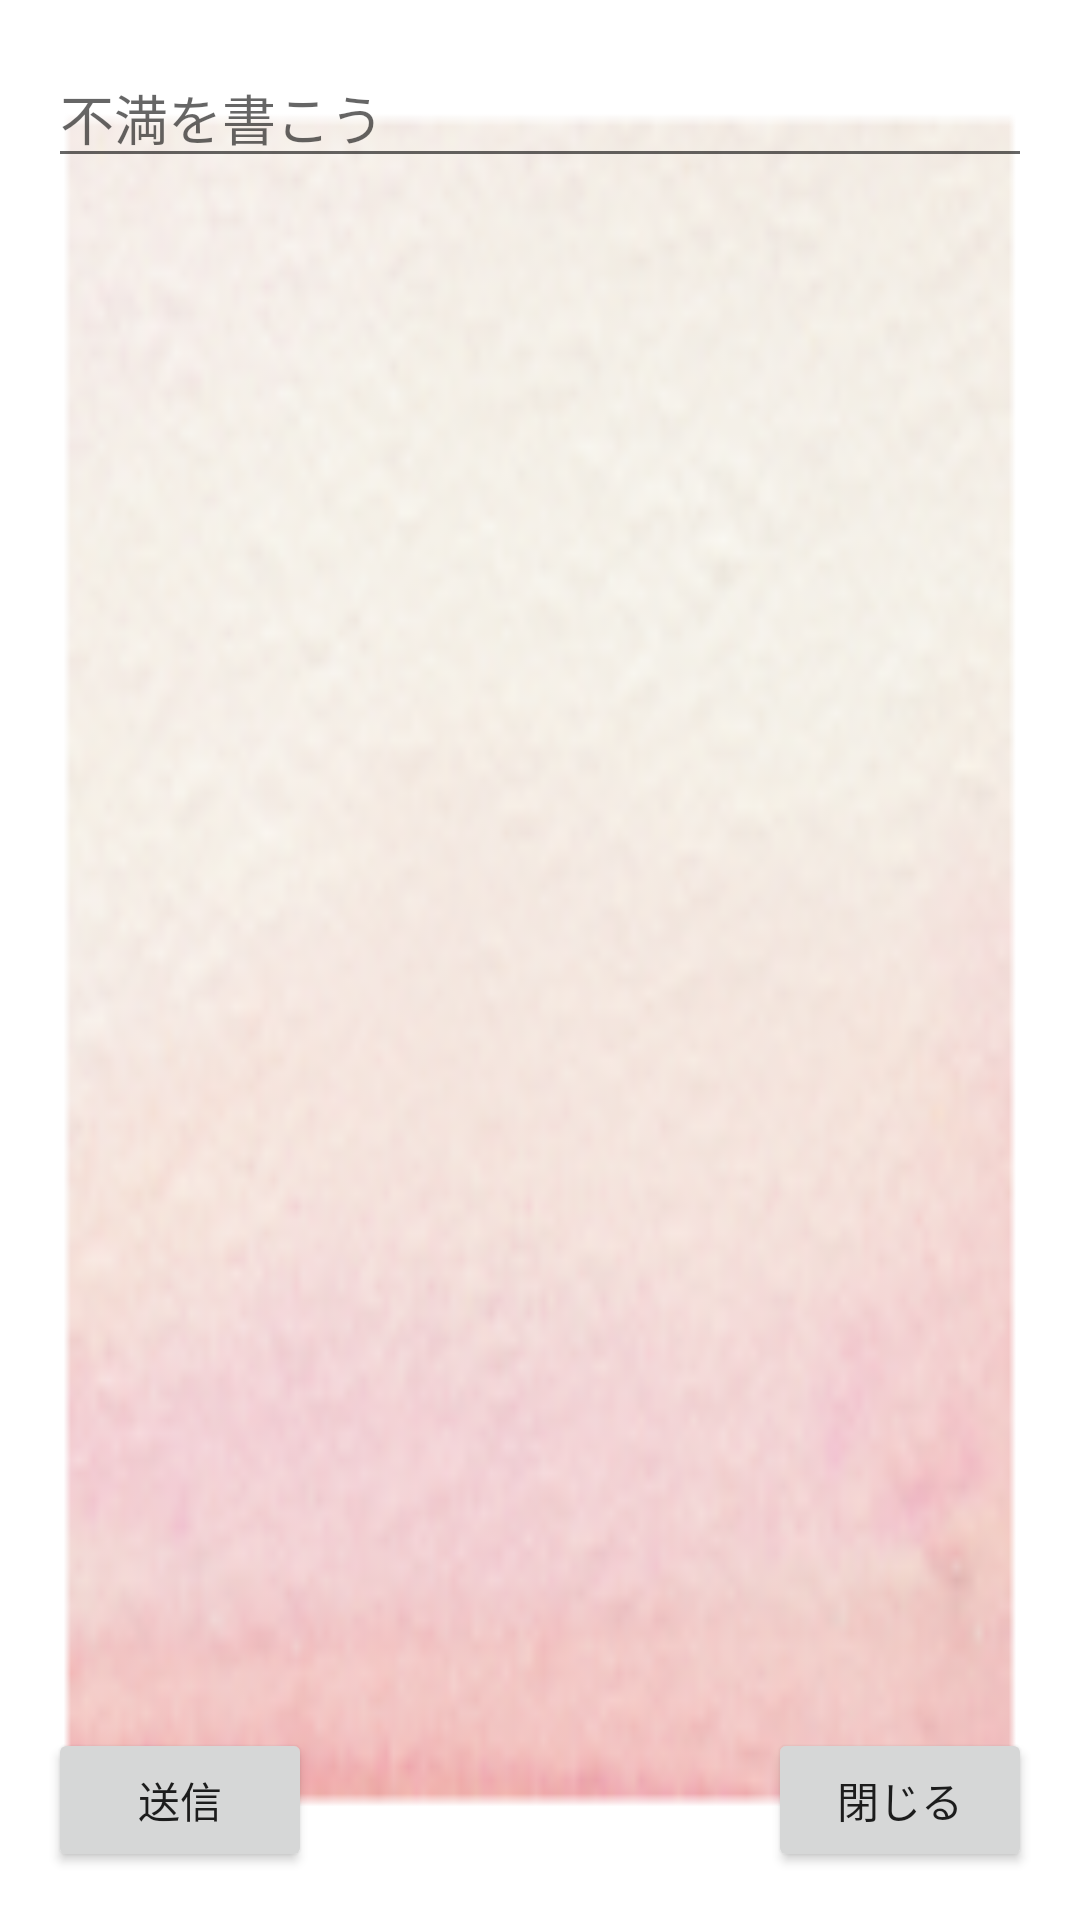

The Android layout XML behind this screen, and the referenced resources:
<!-- AndroidManifest.xml: application theme AppTheme -->
<!-- res/layout/fragment_compose.xml -->
<RelativeLayout
    xmlns:android="http://schemas.android.com/apk/res/android"
    android:layout_width="match_parent"
    android:layout_height="match_parent"
    android:paddingLeft="@dimen/activity_horizontal_margin"
    android:paddingRight="@dimen/activity_horizontal_margin"
    android:paddingTop="@dimen/activity_vertical_margin"
    android:paddingBottom="@dimen/activity_vertical_margin"
    >

    <EditText
        android:hint="不満を書こう"
        android:id="@+id/fuman"
        android:layout_width="wrap_content"
        android:layout_height="wrap_content"
        android:layout_alignParentEnd="true"
        android:layout_alignParentStart="true" />

    <Button
        android:text="閉じる"
        android:layout_width="wrap_content"
        android:layout_height="wrap_content"
        android:layout_alignParentBottom="true"
        android:layout_alignParentEnd="true"
        android:id="@+id/close_composer" />

    <Button
        android:text="送信"
        android:layout_width="wrap_content"
        android:layout_height="wrap_content"
        android:layout_alignParentBottom="true"
        android:layout_alignParentStart="true"
        android:id="@+id/send_letter"
        style="@style/Widget.AppCompat.Button" />
</RelativeLayout>
<!-- resources referenced by this layout -->
<resources>
  <dimen name="activity_horizontal_margin">16dp</dimen>
  <dimen name="activity_vertical_margin">16dp</dimen>
  <style name="AppTheme" parent="Theme.AppCompat.Light.DarkActionBar">
          
          <item name="colorPrimary">@color/colorPrimary</item>
          <item name="colorPrimaryDark">@color/colorPrimaryDark</item>
          <item name="colorAccent">@color/colorAccent</item>
          <item name="android:windowBackground">@mipmap/ic_bg</item>
      </style>
  <color name="colorPrimary">#f3a9cd</color>
  <color name="colorPrimaryDark">#f3a9cd</color>
  <color name="colorAccent">#FF4081</color>
</resources>
